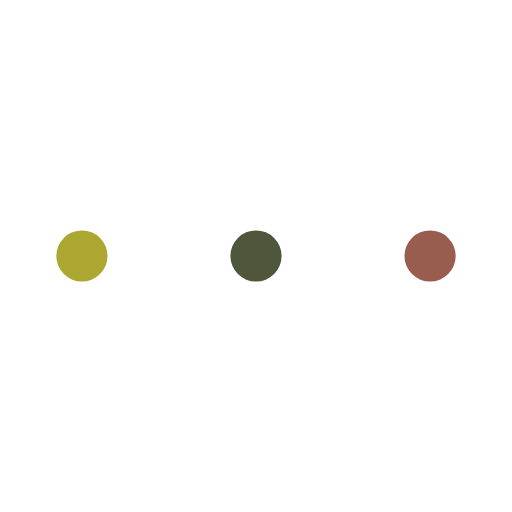
t = 0.00 s
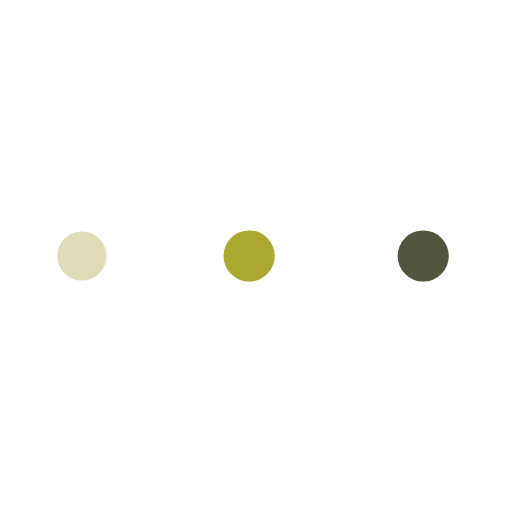
t = 0.19 s
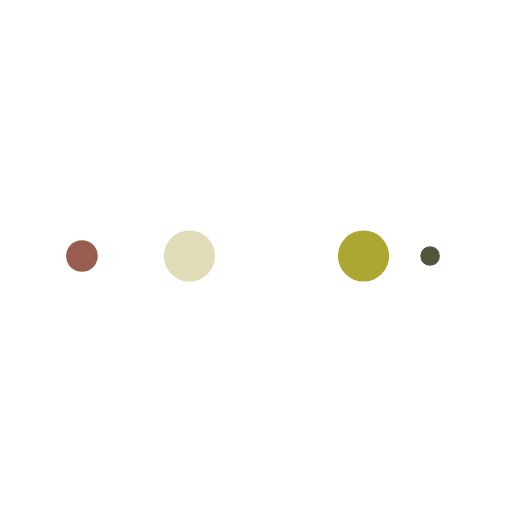
t = 0.31 s
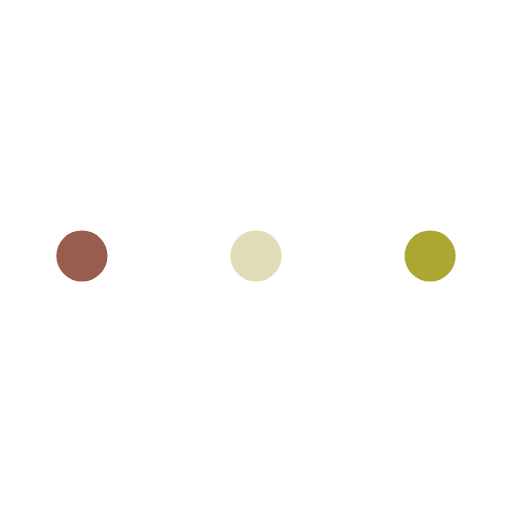
t = 0.50 s
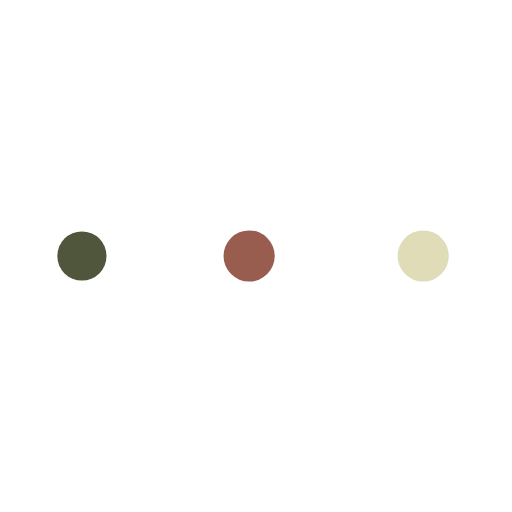
t = 0.69 s
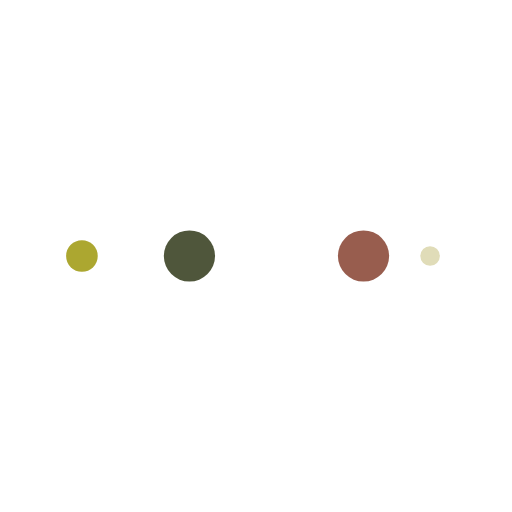
t = 0.81 s

The animated SVG that drew these frames (rendered in a browser with its animation timeline set to each time). Animation: 10 SMIL elements (animate=10); one cycle of 1.00 s, repeats indefinitely.

<?xml version="1.0" encoding="utf-8"?>
<svg xmlns="http://www.w3.org/2000/svg" xmlns:xlink="http://www.w3.org/1999/xlink" style="margin: auto; background: none; display: block; shape-rendering: auto;" width="100px" height="100px" viewBox="0 0 100 100" preserveAspectRatio="xMidYMid">
<circle cx="84" cy="50" r="10" fill="#985d4e">
    <animate attributeName="r" repeatCount="indefinite" dur="0.25s" calcMode="spline" keyTimes="0;1" values="5;0" keySplines="0 0.5 0.5 1" begin="0s"></animate>
    <animate attributeName="fill" repeatCount="indefinite" dur="1s" calcMode="discrete" keyTimes="0;0.25;0.5;0.75;1" values="#985d4e;#4f563b;#aca730;#e0dcb8;#985d4e" begin="0s"></animate>
</circle><circle cx="16" cy="50" r="10" fill="#985d4e">
  <animate attributeName="r" repeatCount="indefinite" dur="1s" calcMode="spline" keyTimes="0;0.25;0.5;0.75;1" values="0;0;5;5;5" keySplines="0 0.5 0.5 1;0 0.5 0.5 1;0 0.5 0.5 1;0 0.5 0.5 1" begin="0s"></animate>
  <animate attributeName="cx" repeatCount="indefinite" dur="1s" calcMode="spline" keyTimes="0;0.25;0.5;0.75;1" values="16;16;16;50;84" keySplines="0 0.5 0.5 1;0 0.5 0.5 1;0 0.5 0.5 1;0 0.5 0.5 1" begin="0s"></animate>
</circle><circle cx="50" cy="50" r="10" fill="#e0dcb8">
  <animate attributeName="r" repeatCount="indefinite" dur="1s" calcMode="spline" keyTimes="0;0.25;0.5;0.75;1" values="0;0;5;5;5" keySplines="0 0.5 0.5 1;0 0.5 0.5 1;0 0.5 0.5 1;0 0.5 0.5 1" begin="-0.25s"></animate>
  <animate attributeName="cx" repeatCount="indefinite" dur="1s" calcMode="spline" keyTimes="0;0.25;0.5;0.75;1" values="16;16;16;50;84" keySplines="0 0.5 0.5 1;0 0.5 0.5 1;0 0.5 0.5 1;0 0.5 0.5 1" begin="-0.25s"></animate>
</circle><circle cx="84" cy="50" r="10" fill="#aca730">
  <animate attributeName="r" repeatCount="indefinite" dur="1s" calcMode="spline" keyTimes="0;0.25;0.5;0.75;1" values="0;0;5;5;5" keySplines="0 0.5 0.5 1;0 0.5 0.5 1;0 0.5 0.5 1;0 0.5 0.5 1" begin="-0.5s"></animate>
  <animate attributeName="cx" repeatCount="indefinite" dur="1s" calcMode="spline" keyTimes="0;0.25;0.5;0.75;1" values="16;16;16;50;84" keySplines="0 0.5 0.5 1;0 0.5 0.5 1;0 0.5 0.5 1;0 0.5 0.5 1" begin="-0.5s"></animate>
</circle><circle cx="16" cy="50" r="10" fill="#4f563b">
  <animate attributeName="r" repeatCount="indefinite" dur="1s" calcMode="spline" keyTimes="0;0.25;0.5;0.75;1" values="0;0;5;5;5" keySplines="0 0.5 0.5 1;0 0.5 0.5 1;0 0.5 0.5 1;0 0.5 0.5 1" begin="-0.75s"></animate>
  <animate attributeName="cx" repeatCount="indefinite" dur="1s" calcMode="spline" keyTimes="0;0.25;0.5;0.75;1" values="16;16;16;50;84" keySplines="0 0.5 0.5 1;0 0.5 0.5 1;0 0.5 0.5 1;0 0.5 0.5 1" begin="-0.75s"></animate>
</circle>
<!-- [ldio] generated by https://loading.io/ --></svg>
